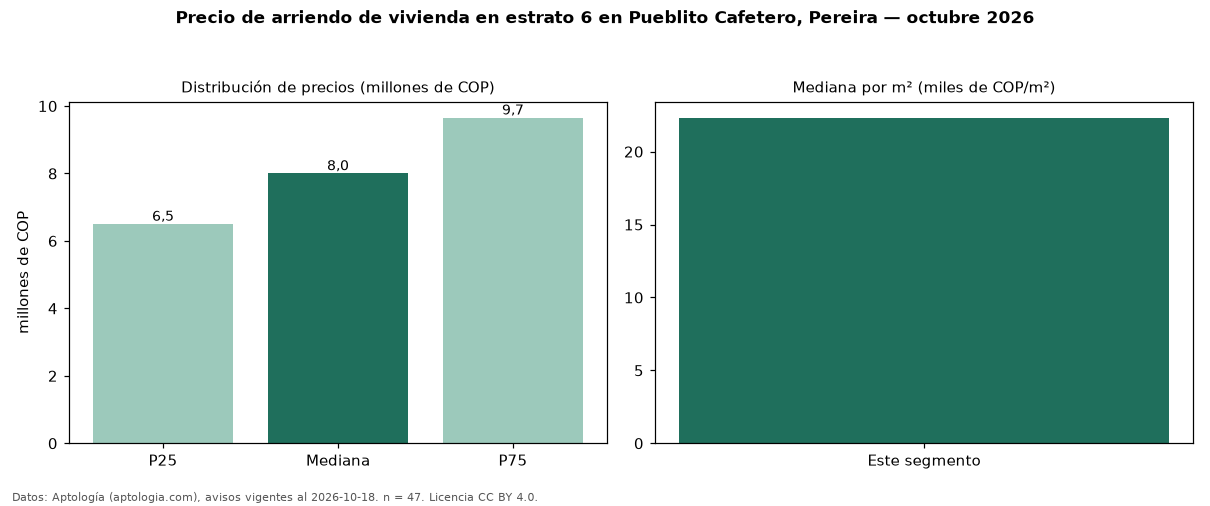

The table this chart was drawn from, first rows:
seccion, metrica, valor, moneda, n
precio, p25, 6500000, COP, 47
precio, mediana, 8000000, COP, 47
precio, p75, 9650000, COP, 47
precio, minimo, 1900000, COP, 47
precio, maximo, 18000000, COP, 47
m2, mediana_precio_m2, 22318, COP, 40
m2, area_mediana_m2, 340.0, m2, 40
admin, mediana_admin_mes, 452500, COP, 30
banos, mediana_banos, 5.0, , 
parqueadero, pct_con_parqueadero, 100.0, %, 46
estrato, estrato_mas_frecuente, 6, , 47
habitaciones, 3+, 8000000, COP, 47
fuente, fecha_datos, 2026-10-18, , 
fuente, atribucion, https://www.aptologia.com/arriendo/perei…, , 
fuente, licencia, CC BY 4.0, , 
